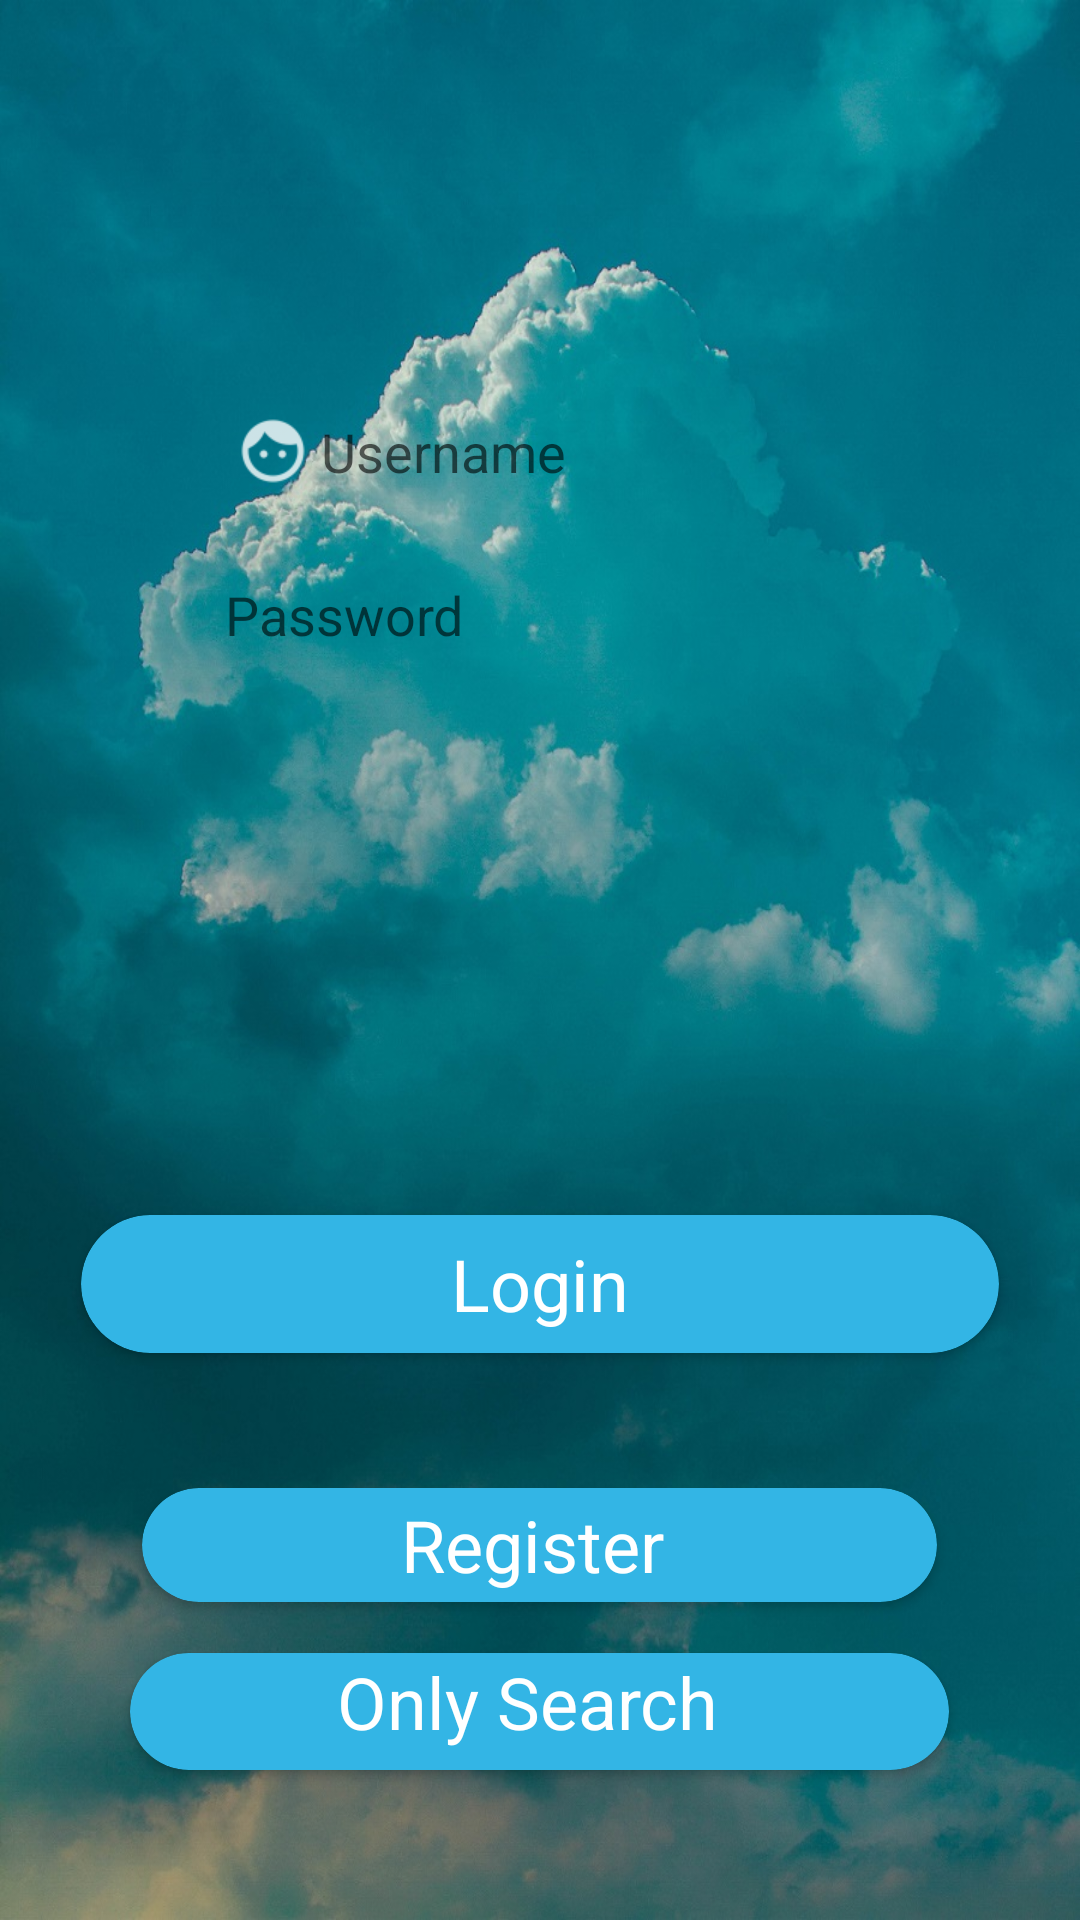

This screen was rendered from an Android layout file. Write that file and the resources it references.
<!-- AndroidManifest.xml: application theme AppTheme -->
<!-- res/layout/activity_main.xml -->
<?xml version="1.0" encoding="utf-8"?>
<RelativeLayout xmlns:android="http://schemas.android.com/apk/res/android"
    xmlns:app="http://schemas.android.com/apk/res-auto"
    xmlns:tools="http://schemas.android.com/tools"
    android:layout_width="match_parent"
    android:layout_height="match_parent"
    android:background="@drawable/tlomain"
    tools:context=".MainActivity">

    <EditText
        android:id="@+id/UsernameEditText"
        android:layout_width="wrap_content"
        android:layout_height="59dp"
        android:layout_alignParentTop="true"
        android:layout_centerHorizontal="true"
        android:layout_marginTop="121dp"
        android:background="@android:color/transparent"
        android:drawableStart="@drawable/ic_action_login"
        android:ems="10"
        android:hint="@string/username"
        android:inputType="textPersonName"
        android:textColor="@android:color/background_light"
        android:drawableLeft="@drawable/ic_action_login" />

    <EditText
        android:id="@+id/passEditText"
        android:layout_width="wrap_content"
        android:layout_height="50dp"
        android:layout_below="@+id/UsernameEditText"
        android:layout_centerHorizontal="true"
        android:background="@android:color/transparent"
        android:drawableStart="@drawable/ic_action_password"
        android:ems="10"
        android:hint="@string/password"
        android:inputType="textPassword"
        android:textColor="@android:color/background_light"
        android:drawableLeft="@drawable/ic_action_password"
        tools:ignore="RtlCompat" />

    <android.support.v7.widget.CardView
        android:id="@+id/LoginCardView"
        android:layout_width="306dp"
        android:layout_height="46dp"
        android:layout_alignParentBottom="true"
        android:layout_centerHorizontal="true"
        android:layout_marginBottom="189dp"
        app:cardBackgroundColor="@android:color/holo_blue_light"
        app:cardCornerRadius="25dp">

        <RelativeLayout
            android:layout_width="match_parent"
            android:layout_height="match_parent">

            <TextView
                android:id="@+id/loginButtonTextView"
                android:layout_width="wrap_content"
                android:layout_height="wrap_content"
                android:layout_centerInParent="true"
                android:text="@string/login"
                android:textColor="#ffffff"
                android:textSize="24sp" />
        </RelativeLayout>
    </android.support.v7.widget.CardView>

    <android.support.v7.widget.CardView
        android:id="@+id/RegisterCardView"
        android:layout_width="265dp"
        android:layout_height="38dp"
        android:layout_alignParentBottom="true"
        android:layout_centerHorizontal="true"
        android:layout_marginBottom="106dp"
        app:cardBackgroundColor="@android:color/holo_blue_light"
        app:cardCornerRadius="25dp">

        <RelativeLayout
            android:layout_width="300dp"
            android:layout_height="wrap_content">

            <TextView
                android:id="@+id/RegisterTextView"
                android:layout_width="127dp"
                android:layout_height="wrap_content"
                android:layout_alignParentBottom="true"
                android:layout_centerHorizontal="true"
                android:layout_centerInParent="true"
                android:text="@string/register"
                android:textColor="@android:color/background_light"
                android:textSize="24sp" />
        </RelativeLayout>
    </android.support.v7.widget.CardView>

    <android.support.v7.widget.CardView
        android:id="@+id/SearchCardView"
        android:layout_width="273dp"
        android:layout_height="39dp"
        android:layout_alignParentBottom="true"
        android:layout_centerHorizontal="true"
        android:layout_marginBottom="50dp"
        app:cardBackgroundColor="@android:color/holo_blue_light"
        app:cardCornerRadius="25dp">

        <RelativeLayout
            android:layout_width="300dp"
            android:layout_height="wrap_content">

            <TextView
                android:id="@+id/SearchTextView"
                android:layout_width="140dp"
                android:layout_height="wrap_content"
                android:layout_alignParentStart="true"
                android:layout_alignParentTop="true"
                android:layout_marginStart="69dp"
                android:text="@string/only_search"
                android:textColor="@android:color/background_light"
                android:textSize="24sp" />
        </RelativeLayout>
    </android.support.v7.widget.CardView>

</RelativeLayout>
<!-- resources referenced by this layout -->
<resources>
  <!-- drawable ic_action_login: png bitmap (drawable-mdpi, 432 bytes) -->
  <!-- drawable tlomain: jpg bitmap (drawable-v24, 191707 bytes) -->
  <string name="login">Login</string>
  <string name="only_search">Only Search</string>
  <string name="password">Password</string>
  <string name="register">Register</string>
  <string name="username">Username</string>
  <style name="AppTheme" parent="Theme.AppCompat.Light.DarkActionBar">
          
          <item name="cardViewStyle">@style/CardView</item>
      </style>
</resources>
